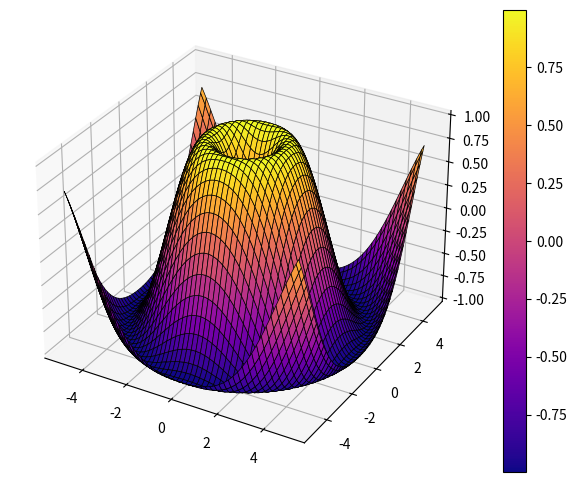

The matplotlib source for this figure:
import matplotlib.pyplot as plt
import numpy as np
x = np.linspace(-5,5, 100)
y = np.linspace(-5, 5, 100)
X, Y = np.meshgrid(x, y)
Z = np.sin(np.sqrt(X**2 + Y**2))
fig = plt.figure(figsize=(8, 6))
ax = fig.add_subplot(projection='3d')
surf = ax.plot_surface(X, Y, Z, cmap='plasma', edgecolor='black', linewidth=0.5)
fig.colorbar(surf)
plt.show()
